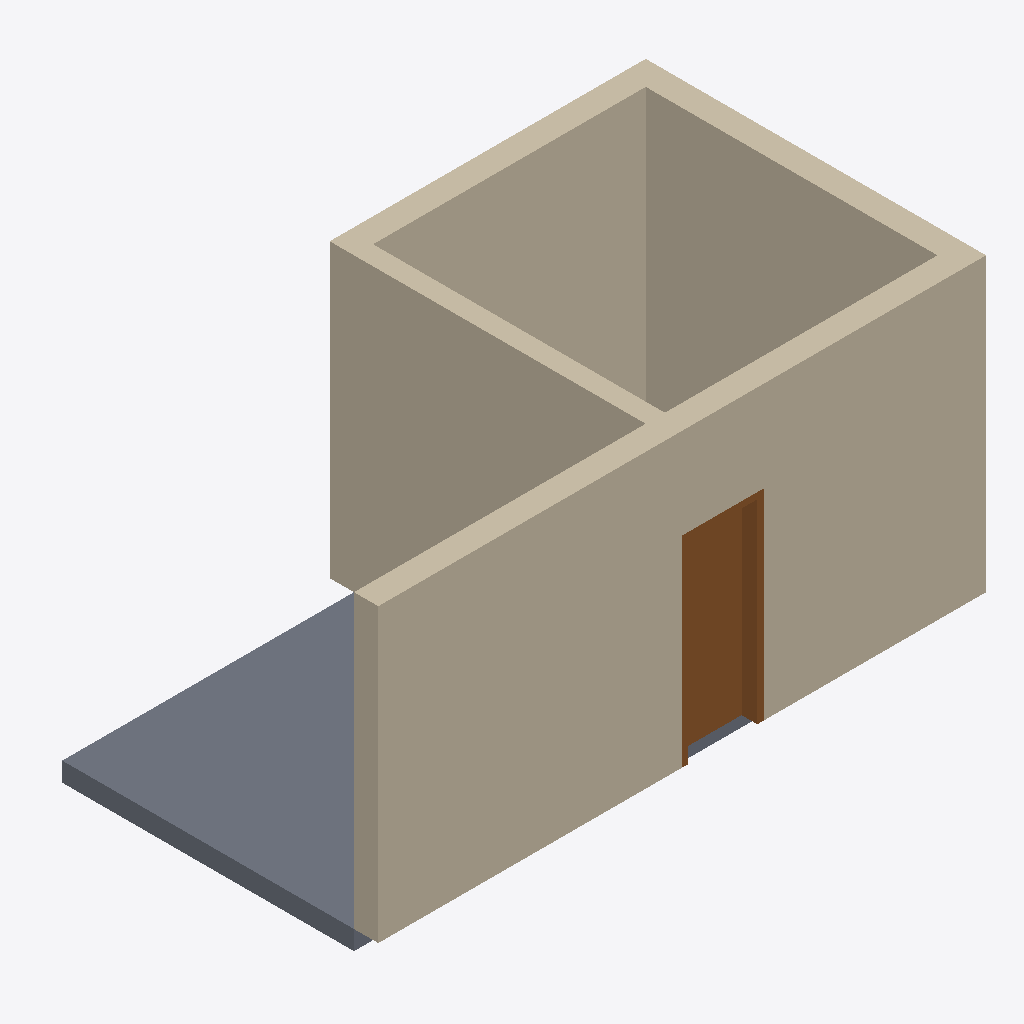
Isometric view of an IFC building model (IFC-SPF (STEP), schema IFC4, length unit foot), seen from the south-west, elements coloured by IFC class: 2 walls (beige), 1 slab (grey), 1 door (brown).
Extent 6.3 m × 3.6 m × 3.2 m (x, y, z). Storeys (1): 1ST FLOOR at 0.00 m. Elements (4): 2 IfcWall, 1 IfcDoor, 1 IfcSlab.

HEADER;
FILE_DESCRIPTION(('ViewDefinition [CoordinationView]'),'2;1');
FILE_NAME('OD_BlenderBIM_Template.blend.ifc','2020-09-23T20:21:32-05:00',(),(),'IfcOpenShell 0.6.0b0','BlenderBIM 0.0.200912','Nobody');
FILE_SCHEMA(('IFC4'));
ENDSEC;
DATA;
#23=IFCPROJECT('2n4Eo2tbbAVxl1$HQfXGs6',$,'My Project',$,$,$,$,(#18,#21),#13);
#175=IFCSITE('3H0Q2NKlT4kBdj16KPzp48',$,'My Site',$,$,#173,$,$,$,$,$,$,$,#174);
#182=IFCBUILDING('2Wkq0eVE10XPtxW56m_hNN',$,'My Building',$,$,#180,$,$,$,$,$,#181);
#188=IFCBUILDINGSTOREY('13yGRRpUvBrQ4nlWLAH5Sx',$,'1ST FLOOR',$,$,#187,$,$,$,$);
#310=IFCWALL('1gIX5CGez01AcT32LQmY2u',$,'Dumb Wall',$,$,#294,#309,$,.STANDARD.);
#331=IFCSLAB('19YGQHkOX0NPRMtkTIpBR0',$,'Dumb Slab',$,$,#315,#330,$,.FLOOR.);
#289=IFCWALL('2a$C_y5W97Bx22v0_WI9ii',$,'Dumb Wall.001',$,$,#273,#288,$,.STANDARD.);
#359=IFCDOOR('3VaX$$MXbCoxRRqLcQZ61r',$,'Dumb Door.001',$,$,#336,#358,$,$,$,.DOOR.,$,$);
ENDSEC;
